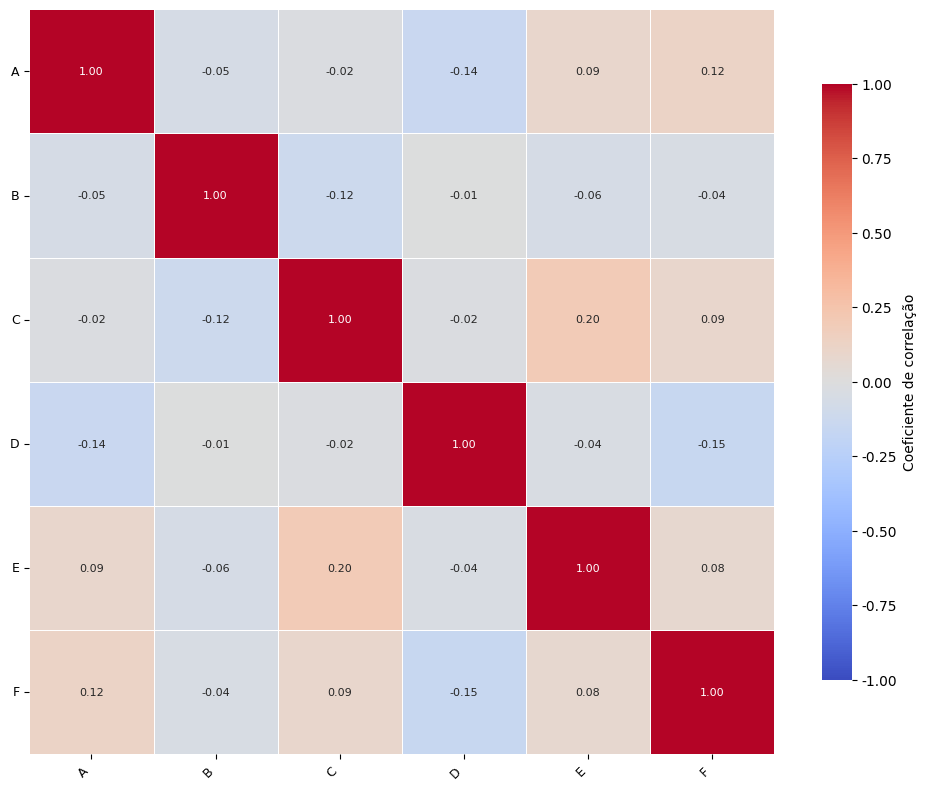
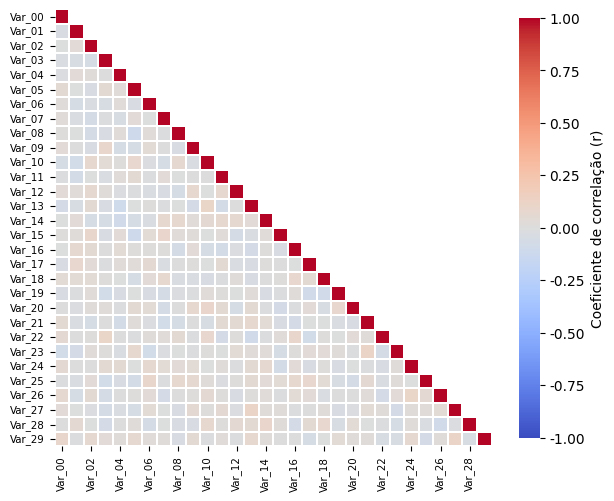

The script that saved these images, in order:
import numpy as np
import matplotlib.pyplot as plt
import seaborn as sns

plt.rcParams['font.family'] = 'Arial'
plt.rcParams['font.size'] = 10


def plot_matriz_correlacao_grande(corr_df, caminho_saida='matriz_correlacao_tcc.png',
                                   largura_cm=16, so_triangulo=True, renomear=None):
    if renomear:
        corr_df = corr_df.rename(index=renomear, columns=renomear)

    n = corr_df.shape[0]
    lado_pol = largura_cm / 2.54

    mask = None
    if so_triangulo:
        mask = np.triu(np.ones_like(corr_df, dtype=bool), k=1)

    tam_fonte = max(5, 11 - 0.12 * n)

    fig, ax = plt.subplots(figsize=(lado_pol, lado_pol), dpi=300)

    sns.heatmap(
        corr_df,
        mask=mask,
        cmap='coolwarm',
        vmin=-1, vmax=1, center=0,
        square=True,
        linewidths=0.2,
        linecolor='white',
        cbar_kws={'shrink': 0.7, 'label': 'Coeficiente de correlação (r)'},
        ax=ax,
    )

    ax.tick_params(axis='both', labelsize=tam_fonte)
    plt.xticks(rotation=90)
    plt.yticks(rotation=0)

    plt.tight_layout()
    plt.savefig(caminho_saida, dpi=600, bbox_inches='tight')
    plt.savefig(caminho_saida.rsplit('.', 1)[0] + '.pdf', bbox_inches='tight')
    plt.show()


def plot_matriz_correlacao(corr_df, caminho_saida='matriz_correlacao_tcc.png'):
    fig, ax = plt.subplots(figsize=(10, 8), dpi=300)

    sns.heatmap(
        corr_df,
        cmap='coolwarm',
        vmin=-1, vmax=1, center=0,
        square=True,
        linewidths=0.4,
        linecolor='white',
        annot=True, fmt='.2f',
        annot_kws={'size': 8},
        cbar_kws={'shrink': 0.8, 'label': 'Coeficiente de correlação'},
        ax=ax,
    )

    ax.tick_params(axis='both', labelsize=9)
    plt.xticks(rotation=45, ha='right')
    plt.yticks(rotation=0)

    plt.tight_layout()
    plt.savefig(caminho_saida, dpi=600, bbox_inches='tight')
    plt.show()


if __name__ == '__main__':
    import pandas as pd

    rng = np.random.default_rng(0)
    dados_pequenos = pd.DataFrame(rng.normal(size=(100, 6)), columns=list('ABCDEF'))
    plot_matriz_correlacao(dados_pequenos.corr())

    colunas = [f'Var_{i:02d}' for i in range(30)]
    dados_grandes = pd.DataFrame(rng.normal(size=(500, 30)), columns=colunas)
    plot_matriz_correlacao_grande(dados_grandes.corr(), largura_cm=16)
